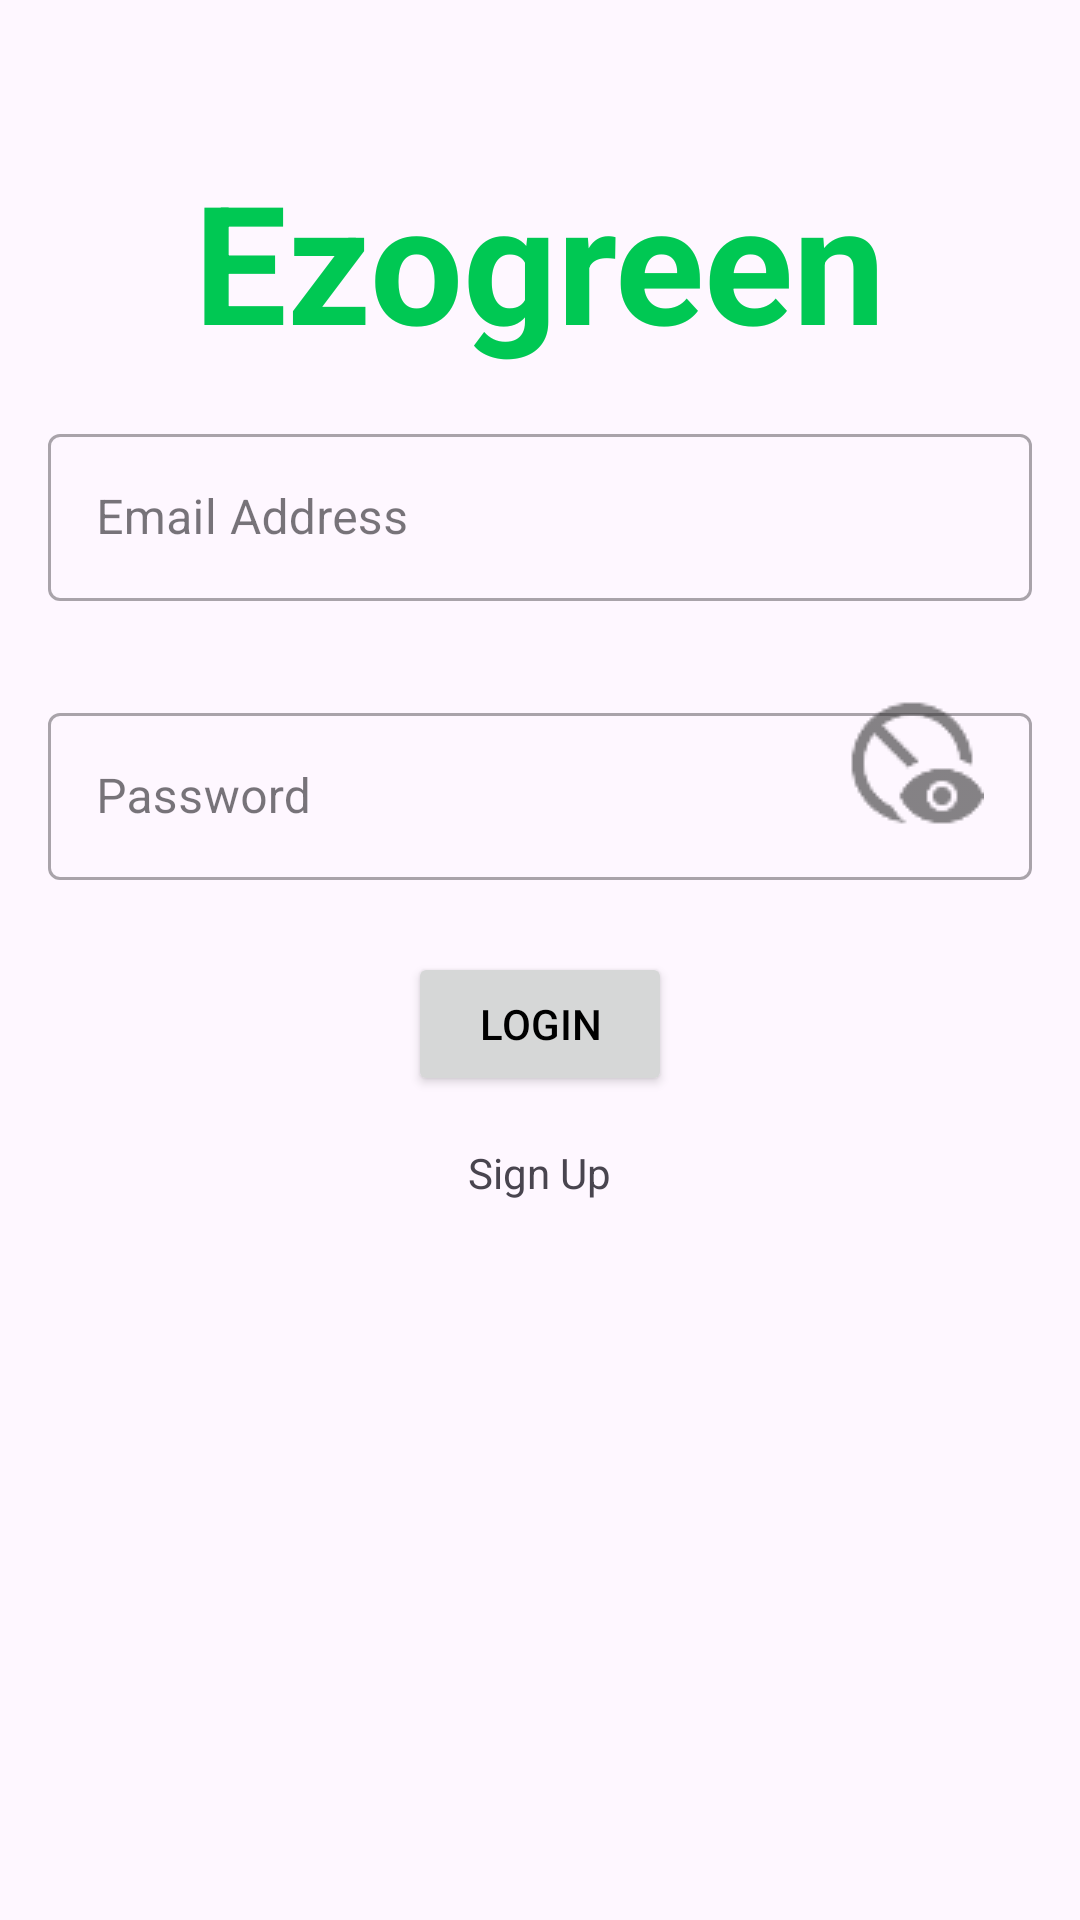

Here is an Android app screen rendered from its layout file. Give the layout XML and the strings, colors and styles it references.
<!-- AndroidManifest.xml: application theme Theme.Ezogreen -->
<!-- res/layout/activity_login.xml -->
<?xml version="1.0" encoding="utf-8"?>
<RelativeLayout xmlns:android="http://schemas.android.com/apk/res/android"
    android:layout_width="match_parent"
    android:layout_height="match_parent">

    <TextView
        android:id="@+id/titleTextView"
        android:layout_width="wrap_content"
        android:layout_height="wrap_content"
        android:layout_centerHorizontal="true"
        android:layout_marginTop="50dp"
        android:text="Ezogreen"
        android:textColor="#00C853"
        android:textSize="55sp"
        android:textStyle="bold" />

    
    <com.google.android.material.textfield.TextInputLayout
        android:id="@+id/emailTextInputLayout"
        android:layout_width="match_parent"
        android:layout_height="wrap_content"
        style="@style/Widget.MaterialComponents.TextInputLayout.OutlinedBox"
        android:layout_below="@id/titleTextView"
        android:layout_marginStart="16dp"
        android:layout_marginTop="16dp"
        android:layout_marginEnd="16dp"
        android:layout_marginBottom="16dp"
        android:hint="Email Address">

        <com.google.android.material.textfield.TextInputEditText
            android:id="@+id/txtEmailAddress"
            android:layout_width="match_parent"
            android:layout_height="wrap_content"
            android:inputType="textEmailAddress" />
    </com.google.android.material.textfield.TextInputLayout>

    
    <com.google.android.material.textfield.TextInputLayout
        android:id="@+id/passwordTextInputLayout"
        android:layout_width="match_parent"
        android:layout_height="wrap_content"
        android:hint="Password"
        style="@style/Widget.MaterialComponents.TextInputLayout.OutlinedBox"
        android:layout_below="@id/emailTextInputLayout"
        android:layout_margin="16dp">

        <com.google.android.material.textfield.TextInputEditText
            android:id="@+id/txtPassword"
            android:layout_width="match_parent"
            android:layout_height="wrap_content"
            android:inputType="textPassword"/>
    </com.google.android.material.textfield.TextInputLayout>

    
    <ImageView
        android:id="@+id/togglePassword"
        android:layout_width="wrap_content"
        android:layout_height="wrap_content"
        android:src="@drawable/ic_closeeye"
        android:layout_marginBottom="15dp"
        android:layout_alignBottom="@id/passwordTextInputLayout"
        android:layout_alignEnd="@id/passwordTextInputLayout"
        android:layout_marginEnd="16dp"/>

    
    <Button
        android:id="@+id/btnLoginNow"
        android:layout_width="wrap_content"
        android:layout_height="wrap_content"
        android:text="Login"
        android:textColor="@color/black"
        android:layout_below="@id/togglePassword"
        android:layout_marginTop="24dp"
        android:layout_centerHorizontal="true"/>

    
    <TextView
        android:id="@+id/txtSignUpNow"
        android:layout_width="wrap_content"
        android:layout_height="wrap_content"
        android:text="Sign Up"
        android:layout_below="@id/btnLoginNow"
        android:layout_marginTop="16dp"
        android:layout_centerHorizontal="true"/>
</RelativeLayout>
<!-- resources referenced by this layout -->
<resources>
  <!-- drawable ic_closeeye: png bitmap (drawable, 1048 bytes) -->
  <style name="Theme.Ezogreen" parent="Base.Theme.Ezogreen" />
  <style name="Base.Theme.Ezogreen" parent="Theme.Material3.DayNight.NoActionBar">
          
          
      </style>
  <!-- not gathered from this repository: default colours our renderer supplied (Android Studio template values) -->
  <color name="black">#FF000000</color>
</resources>
